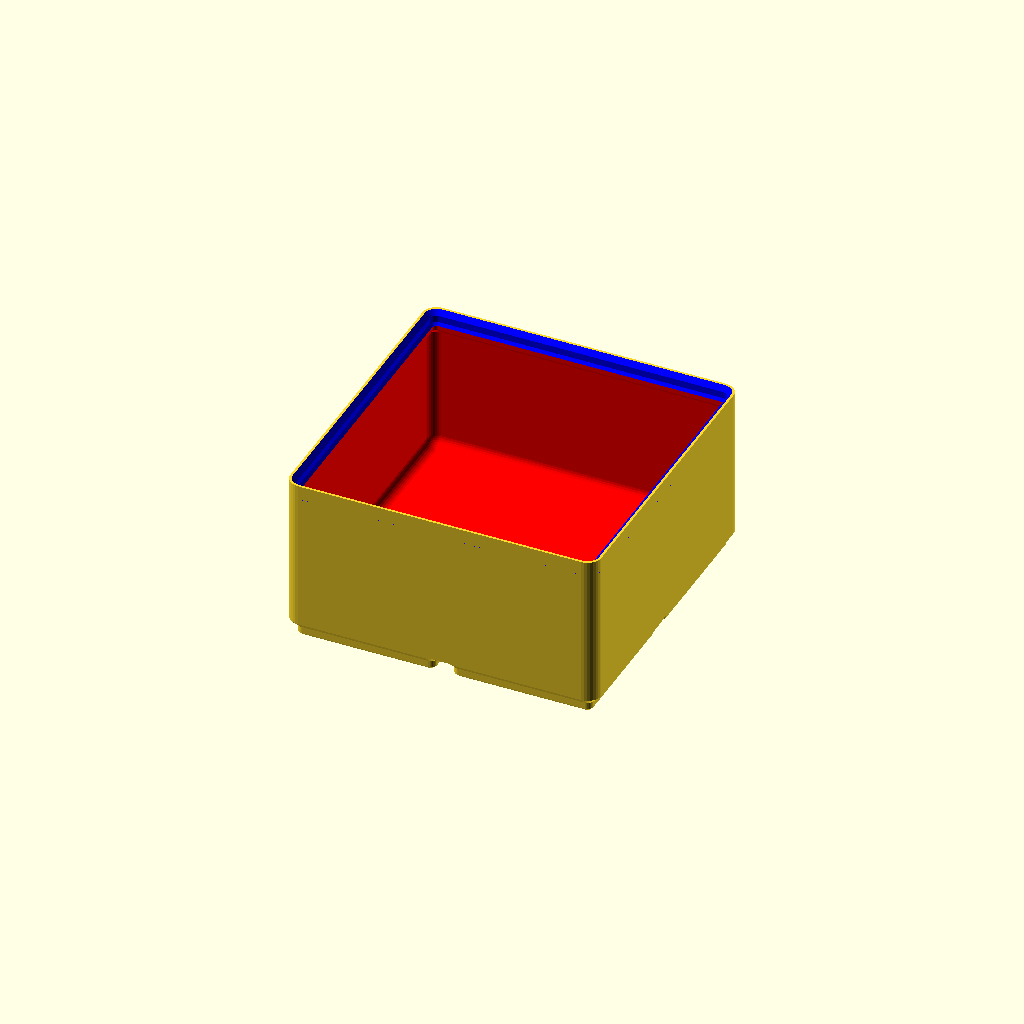
Cell 1: the model at its default parameters.
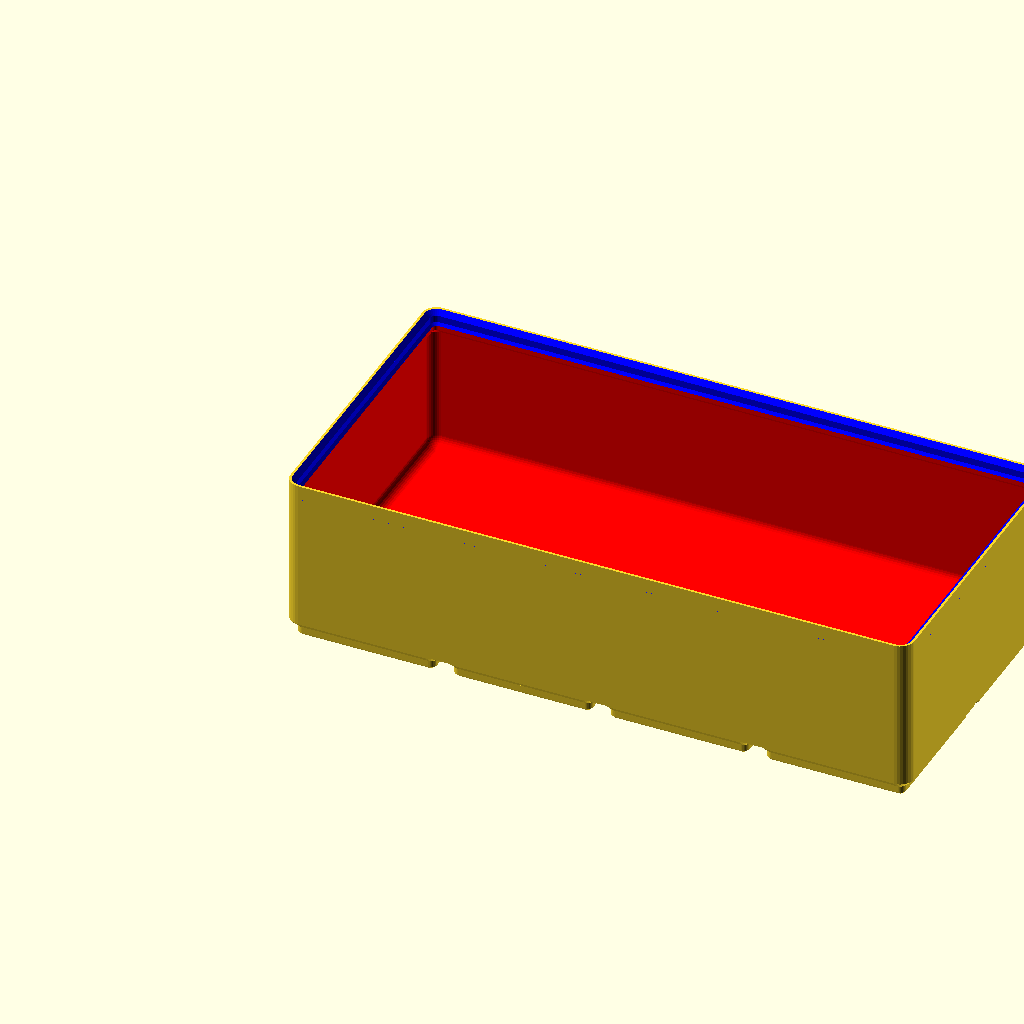
Cell 2: width = 4 (everything else at default).
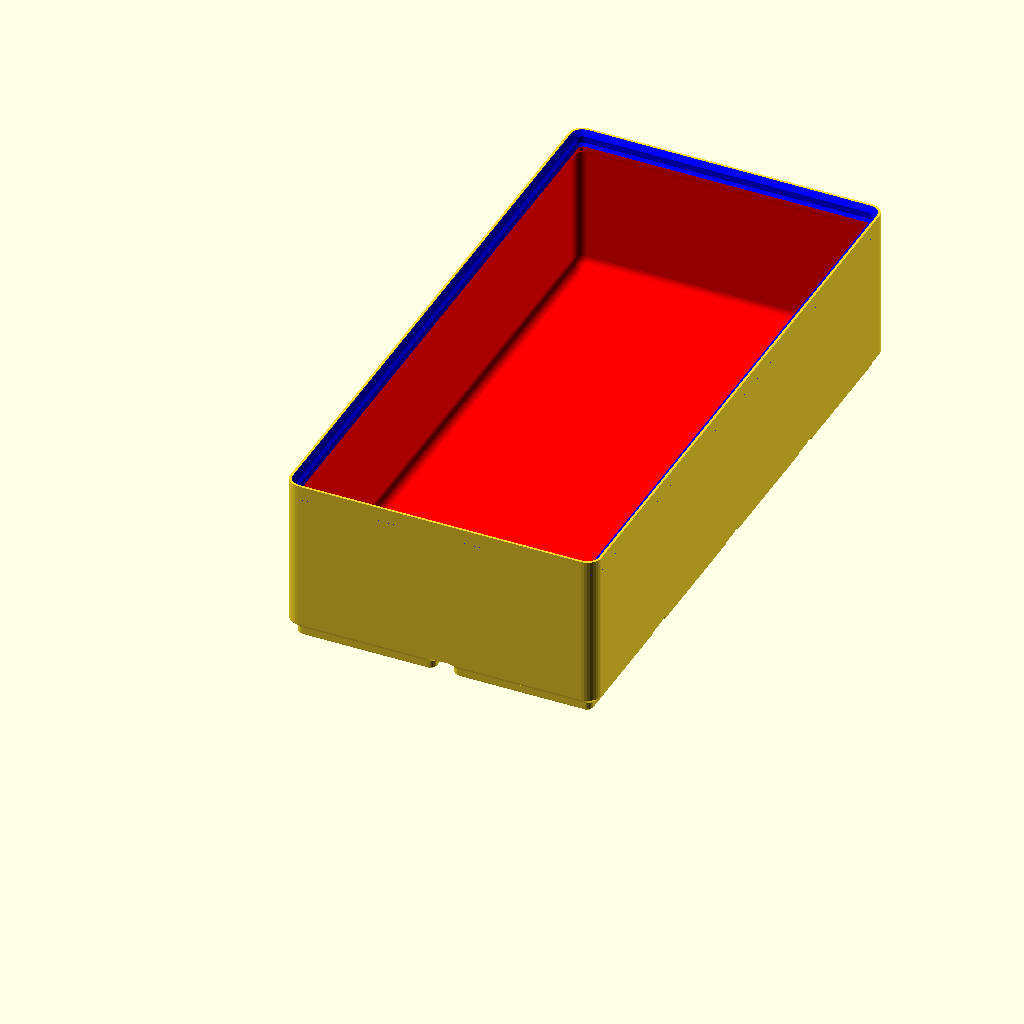
Cell 3: the same model with depth = 4.
One fixed orthographic camera (rotation 55°, 0°, 25°; colour scheme Cornfield) for every cell.
Source of the model, cad/library/gridfinity/gridfinity/gridfinity-cup.scad:
// Note 1.

/* [Assembly display] */
// Note 2.
view = "default"; // [default, together, exploded]

include <gridfinity-magnets.scad>
use <gridfinity_cup_modules.scad>

/* [Size] */
width = 2;              // Note 3.
depth = 2;              // Note 4.
height = 6;             // Note 5.

/* [Magnets] */
magnet_hole_d = 10.5;   // Note 6.
magnet_cav_h = 2.2;     // Note 7.
magnet_skin = 0.4;      // Note 8.

/* [Cup] */
chambers = 1;           // Note 9.
floor_thickness = 0.7;  // Note 10.
wall_thickness = 0.95;  // Note 11.
fingerslide = false;    // Note 12.
lip_style = "normal";   // [normal, reduced, none]

$fn = 48;

// Note 13.

module feral_default_output_1423db6f9a04() {
difference() {
  basic_cup(num_x = width, num_y = depth, num_z = height,
            chambers = chambers,
            magnet_diameter = 0, screw_depth = 0,
            floor_thickness = floor_thickness,
            wall_thickness = wall_thickness,
            fingerslide = fingerslide,
            lip_style = lip_style);

  // Note 14.

  if (magnet_hole_d > 0) {
    assert(magnet_skin + magnet_cav_h < 5.7,
           "the cavity would break into the cup's interior");
    magnet_cavities(width, depth, magnet_hole_d, magnet_cav_h, magnet_skin);
  }
}
}

module feral_assembly_view_1423db6f9a04(explode=false) {
feral_default_output_1423db6f9a04();
}

assert(view == "default" || view == "together" || view == "exploded", "Unknown assembly display");
if(view == "default") feral_default_output_1423db6f9a04();
else feral_assembly_view_1423db6f9a04(view == "exploded");

// Notes

// Note 1. gridfinity-cup.scad — the vendored basic_cup with magnets BURIED in it.
//
// gridfinity_basic_cup.scad is the upstream entry point and its magnet option
// opens pockets on the underside, to glue discs into from below. This is the
// same cup with that turned off and closed cavities cut instead, which the
// discs drop into at a print pause and get bridged over. Everything else about
// the cup is upstream's; only the magnets differ.
//
// Sizes come from the command line, and a variant needs its own --name or it
// shares this file's version series:
// utils/build.sh parts/gridfinity/gridfinity-cup.scad \
// -D 'width=2' -D 'depth=2' -D 'height=6' --name gridfinity-cup-2x2x6

// Note 2. default preserves the original part, coupon and print selectors.

// Note 3. cells across

// Note 4. cells deep

// Note 5. 7 mm units tall

// Note 6. mm cavity for a 10 mm disc, four per cell. 0 for none.

// Note 7. mm tall: a 2 mm disc and 0.2 to drop it in

// Note 8. mm of plastic under the cavity — 2 layers at 0.2

// Note 9. divisions across the width

// Note 10. mm above the base cutouts, upstream's default

// Note 11. mm, upstream's default

// Note 12. larger corner fillet to scoop things out

// Note 13. Assembly display changes placement only; the original output remains the default.
// Single printed piece: both display modes show the same intact part.

// Note 14. The cup's own floor sits at 5.7 mm whatever the options, so a cavity
// ending at skin + height has solid material above it to bridge across.
Customizer parameters (derived from the source; name, type, default, range or options):
view: string, default "default", options "default", "together", "exploded"
width: number, default 2
depth: number, default 2
height: number, default 6
magnet_hole_d: number, default 10.5
magnet_cav_h: number, default 2.2
magnet_skin: number, default 0.4
chambers: number, default 1
floor_thickness: number, default 0.7
wall_thickness: number, default 0.95
fingerslide: bool, default false
lip_style: string, default "normal", options "normal", "reduced", "none"
